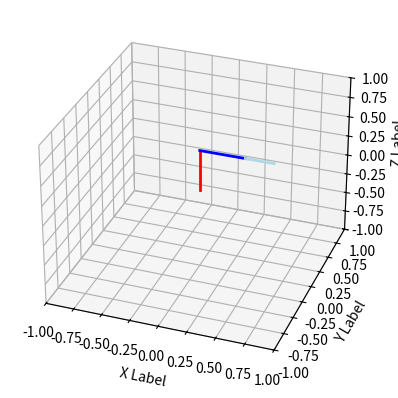

Write the Python code that produced this figure.
# [redacted]
# Reference from https://pab47.github.io/legs.html
#
# Licensed under the Apache License, Version 2.0 (the "License");
# you may not use this file except in compliance with the License.
# You may obtain a copy of the License at
#
#     http://www.apache.org/licenses/LICENSE-2.0
#
# Unless required by applicable law or agreed to in writing, software
# distributed under the License is distributed on an "AS IS" BASIS,
# WITHOUT WARRANTIES OR CONDITIONS OF ANY KIND, either express or implied.
# See the License for the specific language governing permissions and
# limitations under the License.

from matplotlib import pyplot as plt
import mpl_toolkits.mplot3d.axes3d as p3
import numpy as np


class Parameters:

    def __init__(self):
        self.a1 = 0
        self.alpha1 = np.pi / 2
        self.d1 = 0.5
        self.theta1 = 0.0  # user prefered angle

        self.a2 = 0.4
        self.alpha2 = 0.0
        self.d2 = 0
        self.theta2 = 0.0  # user prefered length

        self.a3 = 0.25
        self.alpha3 = 0.0
        self.d3 = 0
        self.theta3 = 0.0  # user prefered length

        self.pause = 0.01


def DH2Matrix(a, alpha, d, theta):
    H_z_theta = np.array(
        [
            [np.cos(theta), -np.sin(theta), 0, 0],
            [np.sin(theta), np.cos(theta), 0, 0],
            [0, 0, 1, 0],
            [0, 0, 0, 1],
        ]
    )

    H_z_d = np.array([[1, 0, 0, 0], [0, 1, 0, 0], [0, 0, 1, d], [0, 0, 0, 1]])

    H_x_a = np.array([[1, 0, 0, a], [0, 1, 0, 0], [0, 0, 1, 0], [0, 0, 0, 1]])

    H_x_alpha = np.array(
        [
            [1, 0, 0, 0],
            [0, np.cos(alpha), -np.sin(alpha), 0],
            [0, np.sin(alpha), np.cos(alpha), 0],
            [0, 0, 0, 1],
        ]
    )

    H = H_z_theta @ H_z_d @ H_x_a @ H_x_alpha

    return H


def plot(point1, point2, point3):
    fig = plt.figure(1)

    # For MacOS Users
    # ax = p3.Axes3D(fig)

    # For Windows/Linux Users
    ax = fig.add_subplot(111, projection='3d')

    (line1,) = ax.plot(
        [0, point1[0]], [0, point1[1]], [0, point1[2]], color='red', linewidth=2
    )
    (line2,) = ax.plot(
        [point1[0], point2[0]],
        [point1[1], point2[1]],
        [point1[2], point2[2]],
        color='blue',
        linewidth=2,
    )
    (line3,) = ax.plot(
        [point2[0], point3[0]],
        [point2[1], point3[1]],
        [point2[2], point3[2]],
        color='lightblue',
        linewidth=2,
    )

    ax.set_xlim([-1, 1])
    ax.set_ylim([-1, 1])
    ax.set_zlim([-1, 1])

    # angle 1
    # ax.view_init(elev=90,azim=0)

    # angle 2
    ax.view_init(elev=30, azim=-70)

    ax.set_xlabel('X Label')
    ax.set_ylabel('Y Label')
    ax.set_zlabel('Z Label')

    plt.show()


if __name__ == '__main__':
    params = Parameters()

    a1, alpa1, d1, theta1 = params.a1, params.alpha1, params.d1, 0
    a2, alpa2, d2, theta2 = params.a2, params.alpha2, params.d2, 0
    a3, alpa3, d3, theta3 = params.a3, params.alpha3, params.d3, 0

    # example
    # a1, alpa1, d1, theta1 = params.a1, params.alpha1, params.d1, 0
    # a2, alpa2, d2, theta2 = params.a2, params.alpha2, params.d2, np.pi/4
    # a3, alpa3, d3, theta3 = params.a3, params.alpha3, params.d3, -np.pi/4

    H_01 = DH2Matrix(a1, alpa1, d1, theta1)
    H_12 = DH2Matrix(a2, alpa2, d2, theta2)
    H_23 = DH2Matrix(a3, alpa3, d3, theta3)

    H_01 = H_01
    H_02 = H_01 @ H_12
    H_03 = H_02 @ H_23

    point1 = H_01[0:3, 3]
    point2 = H_02[0:3, 3]
    point3 = H_03[0:3, 3]

    plot(point1, point2, point3)
